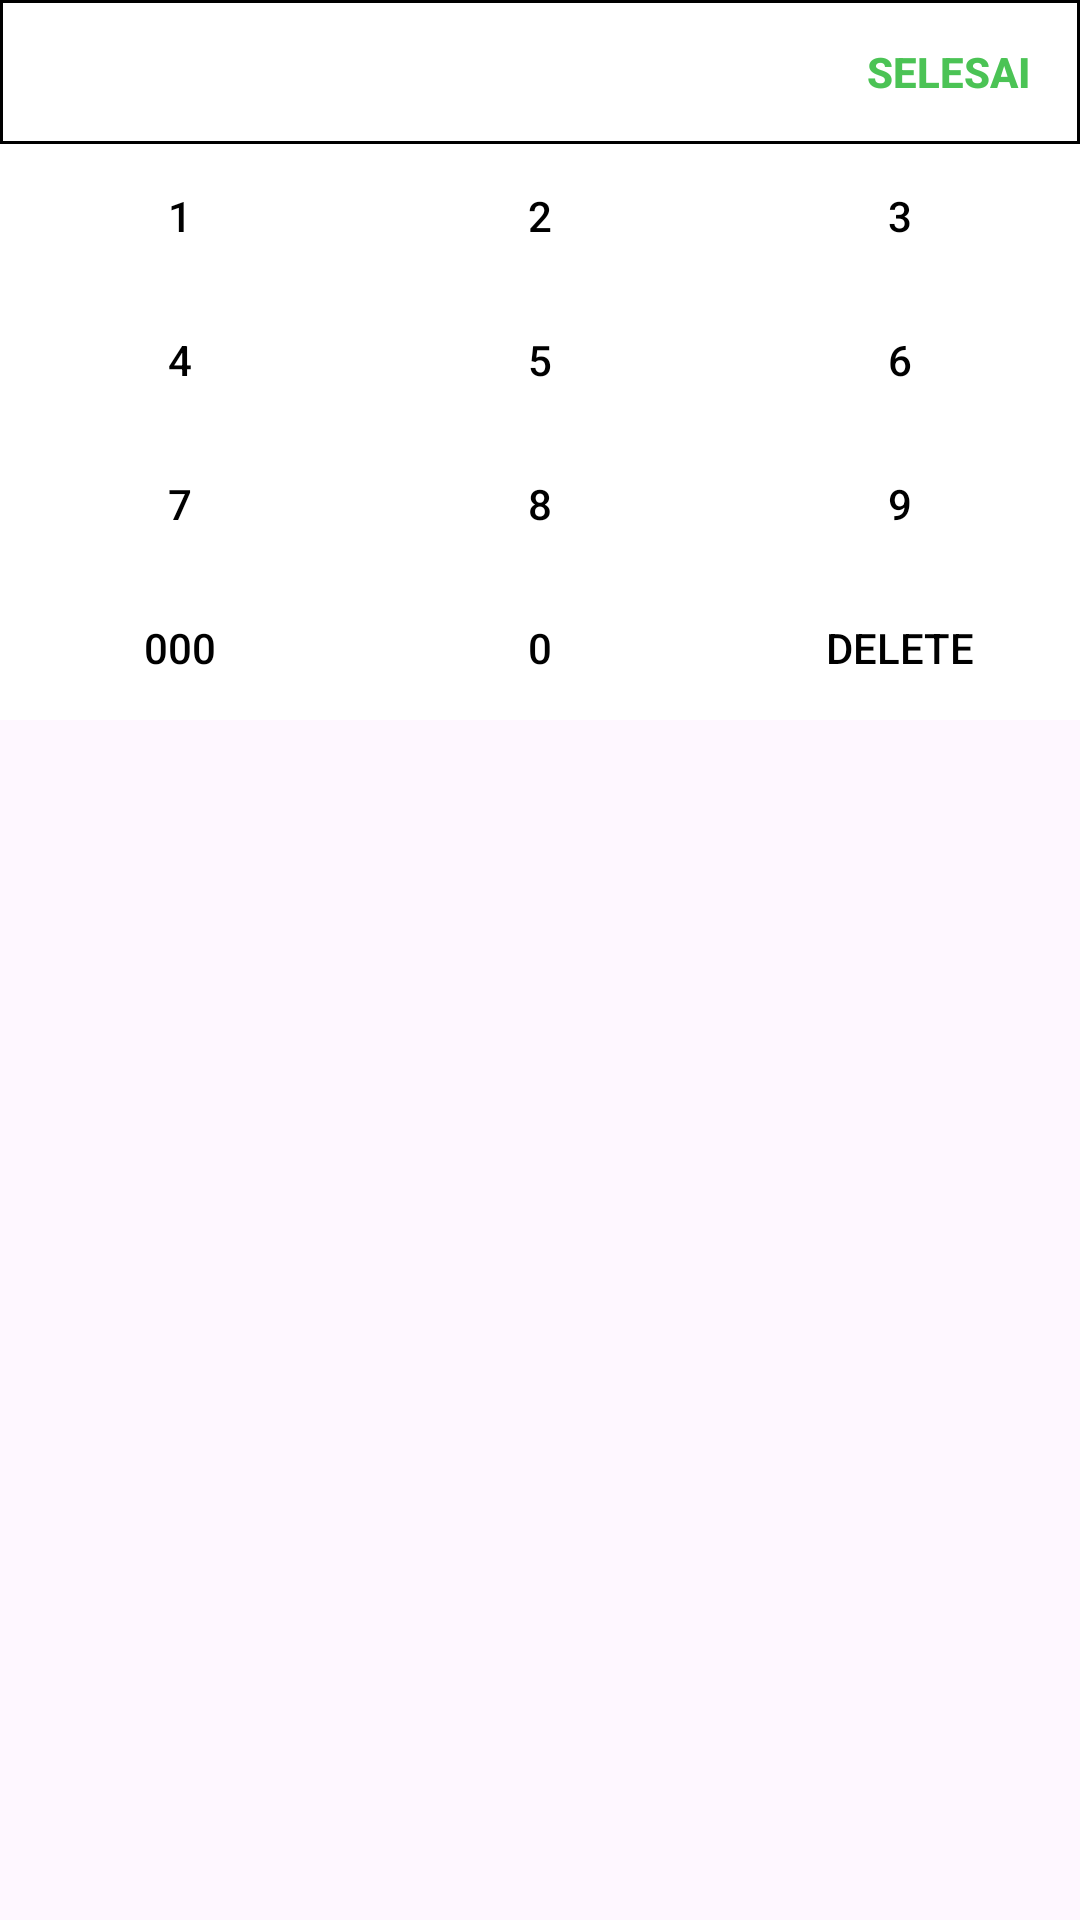

Reconstruct the res/layout file that produces this screen, plus the resources it refers to.
<!-- AndroidManifest.xml: application theme Theme.KERAMAT_DJATI -->
<!-- res/layout/fragment_custom_keyboard.xml -->
<?xml version="1.0" encoding="utf-8"?>
<LinearLayout xmlns:android="http://schemas.android.com/apk/res/android"
    xmlns:app="http://schemas.android.com/apk/res-auto"
    android:orientation="vertical"
    android:layout_width="match_parent"
    android:layout_height="wrap_content">

    
    <LinearLayout
        android:layout_width="match_parent"
        android:layout_height="wrap_content"
        android:orientation="horizontal"
        android:gravity="end"
        android:background="@drawable/keyboard_button_background"> 

        
        <Button
            android:id="@+id/button_done"
            android:layout_width="wrap_content"
            android:layout_height="wrap_content"
            android:text="Selesai"
            android:background="@android:color/transparent"
            android:textColor="@color/main_green"
            android:textStyle="bold"/>
    </LinearLayout>
    
    <GridLayout
        android:layout_width="match_parent"
        android:layout_height="wrap_content"
        android:columnCount="3"
        android:rowCount="4">

        
        <Button
            android:id="@+id/button_1"
            android:layout_width="0dp"
            android:layout_height="wrap_content"
            android:layout_columnWeight="1"
            android:text="1"
            android:background="@drawable/keyboard_button_background"
            app:backgroundTint="@color/white"
            android:textColor="@color/black"
            android:layout_gravity="fill"/>

        <Button
            android:id="@+id/button_2"
            android:layout_width="0dp"
            android:layout_height="wrap_content"
            android:layout_columnWeight="1"
            android:text="2"
            android:background="@drawable/keyboard_button_background"
            app:backgroundTint="@color/white"
            android:textColor="@color/black"
            android:layout_gravity="fill"/>

        <Button
            android:id="@+id/button_3"
            android:layout_width="0dp"
            android:layout_height="wrap_content"
            android:layout_columnWeight="1"
            android:text="3"
            android:background="@drawable/keyboard_button_background"
            app:backgroundTint="@color/white"
            android:textColor="@color/black"
            android:layout_gravity="fill"/>

        
        <Button
            android:id="@+id/button_4"
            android:layout_width="0dp"
            android:layout_height="wrap_content"
            android:layout_columnWeight="1"
            android:text="4"
            android:background="@drawable/keyboard_button_background"
            app:backgroundTint="@color/white"
            android:textColor="@color/black"
            android:layout_gravity="fill"/>

        <Button
            android:id="@+id/button_5"
            android:layout_width="0dp"
            android:layout_height="wrap_content"
            android:layout_columnWeight="1"
            android:text="5"
            android:background="@drawable/keyboard_button_background"
            app:backgroundTint="@color/white"
            android:textColor="@color/black"
            android:layout_gravity="fill"/>

        <Button
            android:id="@+id/button_6"
            android:layout_width="0dp"
            android:layout_height="wrap_content"
            android:layout_columnWeight="1"
            android:text="6"
            android:background="@drawable/keyboard_button_background"
            app:backgroundTint="@color/white"
            android:textColor="@color/black"
            android:layout_gravity="fill"/>

        
        <Button
            android:id="@+id/button_7"
            android:layout_width="0dp"
            android:layout_height="wrap_content"
            android:layout_columnWeight="1"
            android:text="7"
            android:background="@drawable/keyboard_button_background"
            app:backgroundTint="@color/white"
            android:textColor="@color/black"
            android:layout_gravity="fill"/>

        <Button
            android:id="@+id/button_8"
            android:layout_width="0dp"
            android:layout_height="wrap_content"
            android:layout_columnWeight="1"
            android:text="8"
            android:background="@drawable/keyboard_button_background"
            app:backgroundTint="@color/white"
            android:textColor="@color/black"
            android:layout_gravity="fill"/>

        <Button
            android:id="@+id/button_9"
            android:layout_width="0dp"
            android:layout_height="wrap_content"
            android:layout_columnWeight="1"
            android:text="9"
            android:background="@drawable/keyboard_button_background"
            app:backgroundTint="@color/white"
            android:textColor="@color/black"
            android:layout_gravity="fill"/>

        
        <Button
            android:id="@+id/button_000"
            android:layout_width="0dp"
            android:layout_height="wrap_content"
            android:layout_columnWeight="1"
            android:text="000"
            android:background="@drawable/keyboard_button_background"
            app:backgroundTint="@color/white"
            android:textColor="@color/black"
            android:layout_gravity="fill"/>

        <Button
            android:id="@+id/button_0"
            android:layout_width="0dp"
            android:layout_height="wrap_content"
            android:layout_columnWeight="1"
            android:text="0"
            android:background="@drawable/keyboard_button_background"
            app:backgroundTint="@color/white"
            android:textColor="@color/black"
            android:layout_gravity="fill"/>

        <Button
            android:id="@+id/button_delete"
            android:layout_width="0dp"
            android:layout_height="wrap_content"
            android:layout_columnWeight="1"
            android:text="Delete"
            android:background="@drawable/keyboard_button_background"
            app:backgroundTint="@color/white"
            android:textColor="@color/black"
            android:layout_gravity="fill"/>

    </GridLayout>

</LinearLayout>
<!-- resources referenced by this layout -->
<resources>
  <color name="black">#FF000000</color>
  <color name="main_green">#4BC355</color>
  <color name="white">#FFFFFFFF</color>
  <!-- drawable keyboard_button_background (drawable) -->
  <?xml version="1.0" encoding="utf-8"?>
  <shape xmlns:android="http://schemas.android.com/apk/res/android" android:shape="rectangle">
      
      <solid android:color="@android:color/white"/>
  
      
      <stroke
          android:width="1dp"
          android:color="@android:color/black"/>
  
      
  
  </shape>
  <style name="Theme.KERAMAT_DJATI" parent="Base.Theme.KERAMAT_DJATI" />
  <style name="Base.Theme.KERAMAT_DJATI" parent="Theme.Material3.DayNight.NoActionBar">
          
          
      </style>
</resources>
